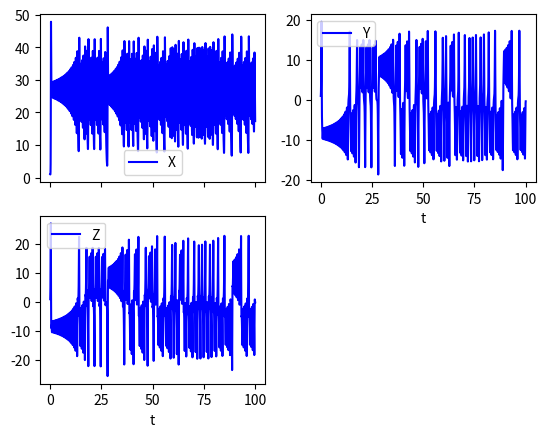

The script that saved this image:
from scipy.integrate import odeint
import numpy as np
import pandas as pd
import matplotlib.pyplot as plt

state_0 = [1, 1, 1]

def model(a, b, c):

    def lorenz(state, t):
        X, Y, Z = state
        dX = a * X + Y * Z
        dY = b * (Y-Z)
        dZ = -X*Y + c*Y -Z
        return [dX, dY, dZ]
    
    return lorenz

times = np.linspace(0, 100, 10001)
params = {'a':-8/3, 'b':-10, 'c': 28}

out = odeint(model(**params), state_0, times)

df = pd.DataFrame({'t': times, 'X':out[:,0], 'Y': out[:,1],'Z':out[:,2] }).set_index('t')

df.plot(subplots=True, layout=(2,2), color='blue')

plt.show()